Run: headless pygame with SDL's dummy video driver; simulated clock (each Clock.tick advances the game by its frame time, no real sleeping); random seed 0; keys injected as events and as key.get_pressed() state; mouse plan: one left click at the window centre at the start of phase 2, then a move to the lower-right quarter at the start of phase 3.
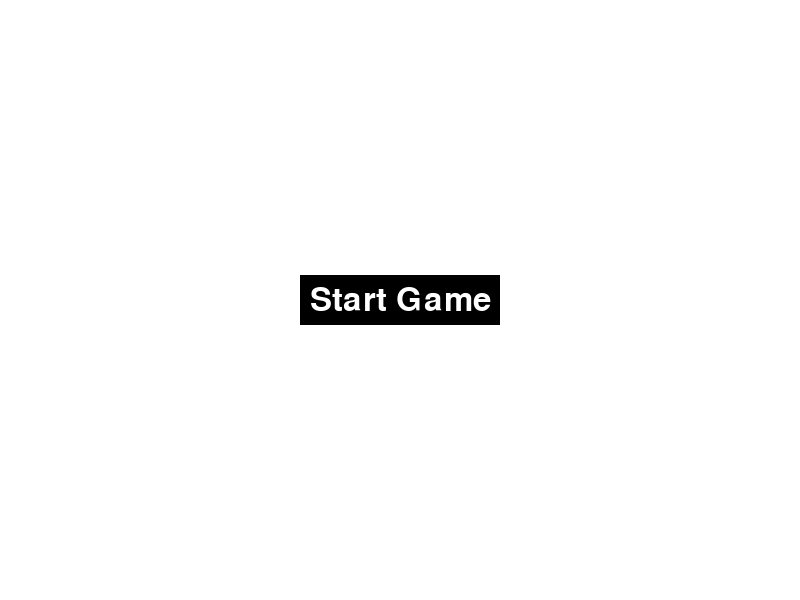
Frame 1 of 3 · flips 1–60 · no input
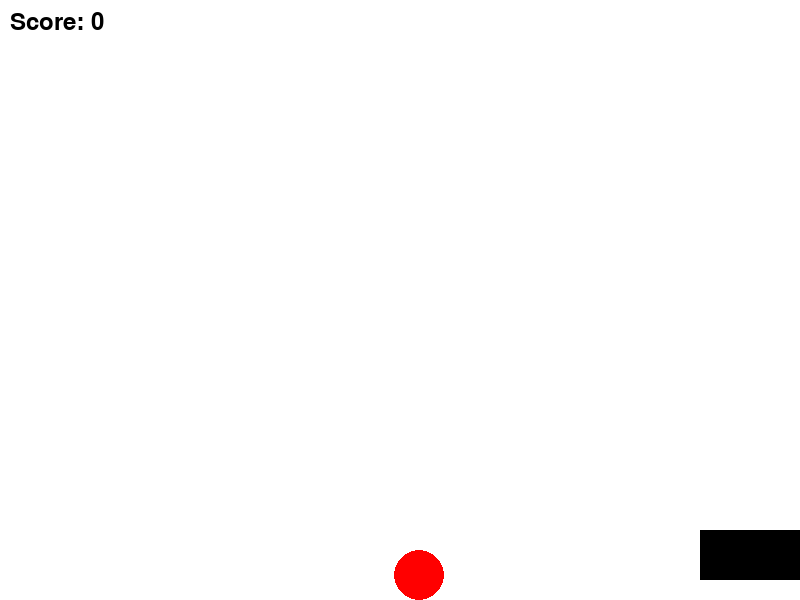
Frame 2 of 3 · flips 61–180 · clicked the window centre · tapped SPACE, RETURN · held RIGHT (→), D
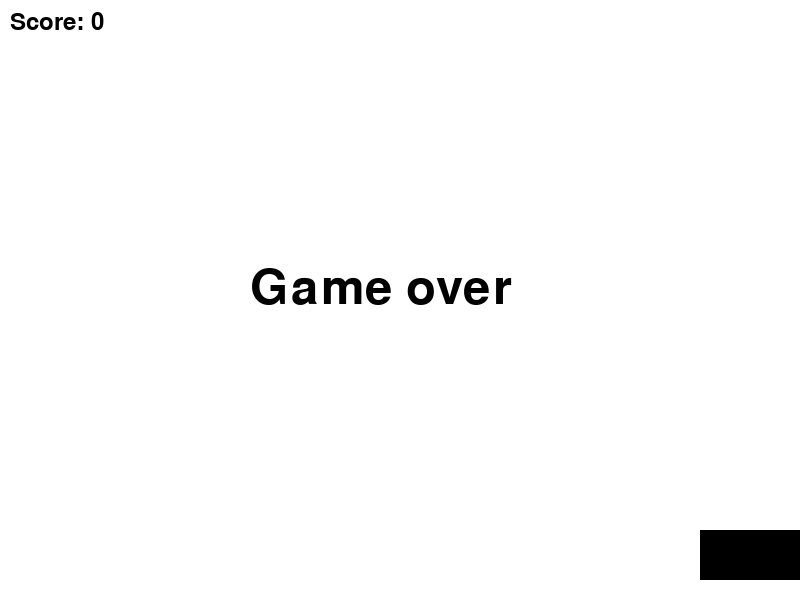
Frame 3 of 3 · flips 181–300 · moved the mouse to the lower-right quarter · held DOWN (↓), S (game ended)

The pygame program that drew these frames:

import pygame
import random

# Initialize game
pygame.init()

# Set up the Screen
screen_width = 800
screen_height = 600
screen = pygame.display.set_mode((screen_width,screen_height))
pygame.display.set_caption("Catch The Fruits")

#color
WHITE = (255,255,255)
BLACK = (0,0,0)
RED = (255,0,0)

# Game variables
basket_width = 100
basket_height = 50
basket_x = screen_width // 2 - basket_width // 2
basket_y = screen_height - basket_height - 20
basket_speed = 10

fruit_width = 50
fruit_height = 50
fruit_speed = 5

score = 0

clock = pygame.time.Clock()

def draw_basket(x,y):
    pygame.draw.rect(screen, BLACK, [x,y,basket_width, basket_height])

def draw_fruits(x,y):
    pygame.draw.ellipse(screen, RED, [x,y,fruit_width, fruit_height])

def display_score(score):
    font = pygame.font.SysFont(None, 36)
    text = font.render("Score: " + str(score), True, BLACK)
    screen.blit(text, (10,10))

def draw_start_button():
    button_width = 200
    button_height = 50
    button_x = screen_width // 2 - button_width // 2
    button_y = screen_height // 2 - button_height // 2

    pygame.draw.rect(screen, BLACK, [button_x, button_y, button_width, button_height])
    font = pygame.font.SysFont(None, 48)
    text = font.render("Start Game", True, WHITE)
    text_rect = text.get_rect(center=(screen_width // 2, screen_height // 2))
    screen.blit(text, text_rect)
    return pygame.Rect(button_x, button_y, button_width, button_height)
    
def game_over():
    font = pygame.font.SysFont(None, 72)
    text = font.render("Game over", True, BLACK)
    screen.blit(text, (screen_width // 2 - 150, screen_height // 2 - 36))
    pygame.display.update()
    pygame.time.delay(2000)
    pygame.quit()
    quit()
    
def game_loop():
    global score
    global basket_x

    fruit_x = random.randint(0, screen_width - fruit_width)
    fruit_y = -fruit_height

    running = True
    while running:
        screen.fill(WHITE)

        for event in pygame.event.get():
            if event.type == pygame.QUIT:
                running = False

        # Check for key presses (moved outside the event loop)
        keys = pygame.key.get_pressed()
        if keys[pygame.K_LEFT]:
            basket_x -= basket_speed
        if keys[pygame.K_RIGHT]:
            basket_x += basket_speed

        # Keep the basket within the screen bounds
        if basket_x < 0:
            basket_x = 0
        elif basket_x > screen_width - basket_width:
            basket_x = screen_width - basket_width

        fruit_y += fruit_speed

        # Check if the fruit is caught
        if fruit_y + fruit_height > basket_y and basket_x < fruit_x + fruit_width < basket_x + basket_width:
            score += 1
            fruit_x = random.randint(0, screen_width - fruit_width)
            fruit_y = -fruit_height

        draw_basket(basket_x, basket_y)
        draw_fruits(fruit_x, fruit_y)
        display_score(score)

        # Game over if the fruit reaches the bottom
        if fruit_y > screen_height:
            game_over()

        pygame.display.update()
        clock.tick(60)

def main():
    waiting = True
    while waiting:
        screen.fill(WHITE)
        button_rect = draw_start_button()

        for event in pygame.event.get():
            if event.type == pygame.QUIT:
                pygame.quit()
                quit()
            if event.type == pygame.MOUSEBUTTONDOWN:
                mouse_pos = event.pos
                if button_rect.collidepoint(mouse_pos):
                    waiting = False
                    game_loop()

        pygame.display.update()
        clock.tick(60)


main()
